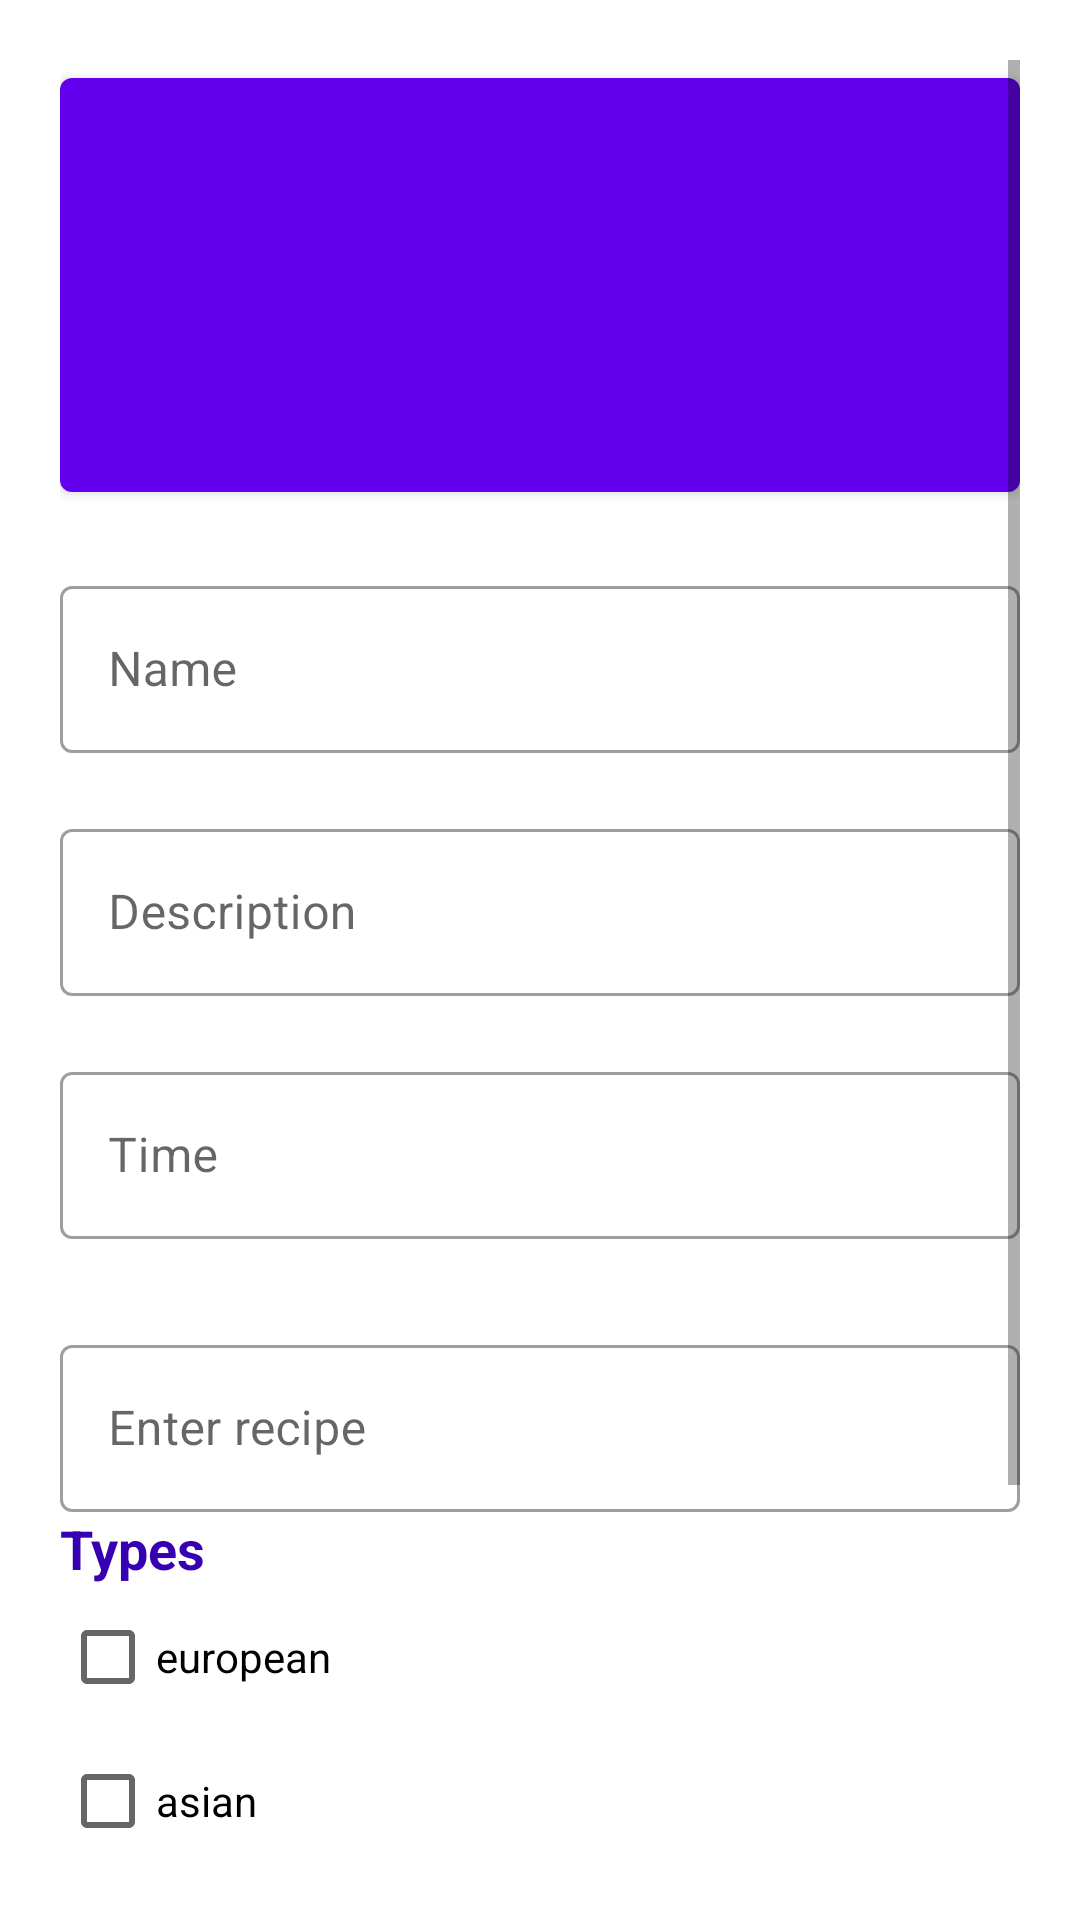

Reconstruct the res/layout file that produces this screen, plus the resources it refers to.
<!-- AndroidManifest.xml: application theme Theme.NeRecipes -->
<!-- res/layout/editing_recipe_fragment.xml -->
<ScrollView xmlns:android="http://schemas.android.com/apk/res/android"
    xmlns:app="http://schemas.android.com/apk/res-auto"
    xmlns:tools="http://schemas.android.com/tools"
    android:layout_width="match_parent"
    android:layout_height="match_parent"
    android:padding="@dimen/app_padding"
    tools:context=".MainFragment">

    <LinearLayout
        android:layout_width="match_parent"
        android:layout_height="wrap_content"
        android:orientation="vertical">

        <FrameLayout
            android:layout_width="match_parent"
            android:layout_height="150dp">

            <com.google.android.material.button.MaterialButton
                android:id="@+id/btnRecipeImage"
                style="@style/icon_button"
                android:layout_width="match_parent"
                android:layout_height="match_parent" />

            <com.google.android.material.imageview.ShapeableImageView
                android:id="@+id/recipeImage"
                android:layout_width="match_parent"
                android:layout_height="match_parent"
                android:layout_gravity="center"
                android:adjustViewBounds="true"
                android:background="@android:color/transparent"
                android:scaleType="centerCrop"
                android:visibility="gone" />

        </FrameLayout>

        <Space
            android:layout_width="0dp"
            android:layout_height="@dimen/app_padding" />

        <com.google.android.material.textfield.TextInputLayout
            android:id="@+id/txtRecipeName"
            style="@style/fullWidthTextInputLayout"
            android:hint="@string/name">

            <com.google.android.material.textfield.TextInputEditText style="@style/textInputEditText" />

        </com.google.android.material.textfield.TextInputLayout>

        <Space
            android:layout_width="0dp"
            android:layout_height="@dimen/app_padding" />

        <com.google.android.material.textfield.TextInputLayout
            android:id="@+id/txtRecipeDescription"
            style="@style/fullWidthTextInputLayout"
            android:hint="@string/recipe_description">

            <com.google.android.material.textfield.TextInputEditText
                style="@style/textInputEditText"
                android:maxLines="4" />

        </com.google.android.material.textfield.TextInputLayout>

        <Space
            android:layout_width="0dp"
            android:layout_height="@dimen/app_padding" />

        <com.google.android.material.textfield.TextInputLayout
            android:id="@+id/txtTime"
            style="@style/fullWidthTextInputLayout"
            android:hint="@string/recipe_time"
            app:suffixText="@string/recipe_time_suffix">

            <com.google.android.material.textfield.TextInputEditText
                style="@style/textInputEditText"
                android:inputType="number" />

        </com.google.android.material.textfield.TextInputLayout>

        <Space
            android:layout_width="0dp"
            android:layout_height="@dimen/app_padding_more" />

        <com.google.android.material.textfield.TextInputLayout
            android:id="@+id/txtRecipe"
            style="@style/fullWidthTextInputLayout"
            android:hint="@string/enter_recipe">

            <com.google.android.material.textfield.TextInputEditText
                style="@style/textInputEditText" />
        </com.google.android.material.textfield.TextInputLayout>

        <TextView
            style="@style/section_title"
            android:text="@string/types" />
        <CheckBox
            android:id="@+id/checkbox_eu"
            android:layout_width="wrap_content"
            android:layout_height="wrap_content"
            android:text="@string/european" />
        <CheckBox
            android:id="@+id/checkbox_as"
            android:layout_width="wrap_content"
            android:layout_height="wrap_content"
            android:text="@string/asian" />
        <CheckBox
            android:id="@+id/checkbox_na"
            android:layout_width="wrap_content"
            android:layout_height="wrap_content"
            android:text="@string/american" />
        <CheckBox
            android:id="@+id/checkbox_ru"
            android:layout_width="wrap_content"
            android:layout_height="wrap_content"
            android:text="@string/russian" />

        <Space
            android:layout_width="0dp"
            android:layout_height="@dimen/app_padding" />

        <com.google.android.material.button.MaterialButton
            android:id="@+id/btnCreateRecipe"
            style="@style/fullWidthButton"
            android:text="@string/edit_recipe" />

        <Space
            android:layout_width="0dp"
            android:layout_height="@dimen/app_padding" />
    </LinearLayout>

</ScrollView>
<!-- resources referenced by this layout -->
<resources>
  <dimen name="app_padding">20dp</dimen>
  <dimen name="app_padding_more">30dp</dimen>
  <string name="american">american</string>
  <string name="asian">asian</string>
  <string name="edit_recipe">Edit recipe</string>
  <string name="enter_recipe">Enter recipe</string>
  <string name="european">european</string>
  <string name="name">Name</string>
  <string name="recipe_description">Description</string>
  <string name="recipe_time">Time</string>
  <string name="recipe_time_suffix">Minutes</string>
  <string name="russian">russian</string>
  <string name="types">Types</string>
  <style name="fullWidthButton" parent="button">
          <item name="android:layout_width">match_parent</item>
      </style>
  <style name="fullWidthTextInputLayout" parent="textInputLayout">
          <item name="android:layout_width">match_parent</item>
      </style>
  <style name="icon_button">
          <item name="android:layout_width">wrap_content</item>
          <item name="android:layout_height">wrap_content</item>
          <item name="iconGravity">textStart</item>
          <item name="iconPadding">0dp</item>
      </style>
  <style name="section_title">
          <item name="android:layout_width">wrap_content</item>
          <item name="android:layout_height">wrap_content</item>
          <item name="android:textColor">@color/purple_700</item>
          <item name="android:textSize">@dimen/section</item>
          <item name="android:textStyle">bold</item>
      </style>
  <style name="textInputEditText">
          <item name="android:layout_width">match_parent</item>
          <item name="android:layout_height">wrap_content</item>
          <item name="android:inputType">textCapSentences</item>
          <item name="android:maxLines">1</item>
      </style>
  <style name="Theme.NeRecipes" parent="Theme.MaterialComponents.DayNight.NoActionBar">
          
          <item name="colorPrimary">@color/purple_500</item>
          <item name="colorPrimaryVariant">@color/purple_700</item>
          <item name="colorOnPrimary">@color/white</item>
          
          <item name="colorSecondary">@color/teal_200</item>
          <item name="colorSecondaryVariant">@color/teal_700</item>
          <item name="colorOnSecondary">@color/black</item>
          
          <item name="android:statusBarColor" tools:targetApi="l">?attr/colorPrimaryVariant</item>
          
      </style>
  <style name="button">
          <item name="android:layout_width">wrap_content</item>
          <item name="android:layout_height">wrap_content</item>
          <item name="backgroundTint">@color/purple_700</item>
      </style>
  <style name="textInputLayout" parent="Widget.MaterialComponents.TextInputLayout.OutlinedBox">
          <item name="android:layout_width">wrap_content</item>
          <item name="android:layout_height">wrap_content</item>
          <item name="endIconMode">clear_text</item>
      </style>
  <dimen name="section">18sp</dimen>
  <!-- not gathered from this repository: default colours our renderer supplied (Android Studio template values) -->
  <color name="purple_500">#FF6200EE</color>
  <color name="purple_700">#FF3700B3</color>
  <color name="teal_200">#FF03DAC5</color>
  <color name="teal_700">#FF018786</color>
  <color name="black">#FF000000</color>
  <color name="white">#FFFFFFFF</color>
</resources>
